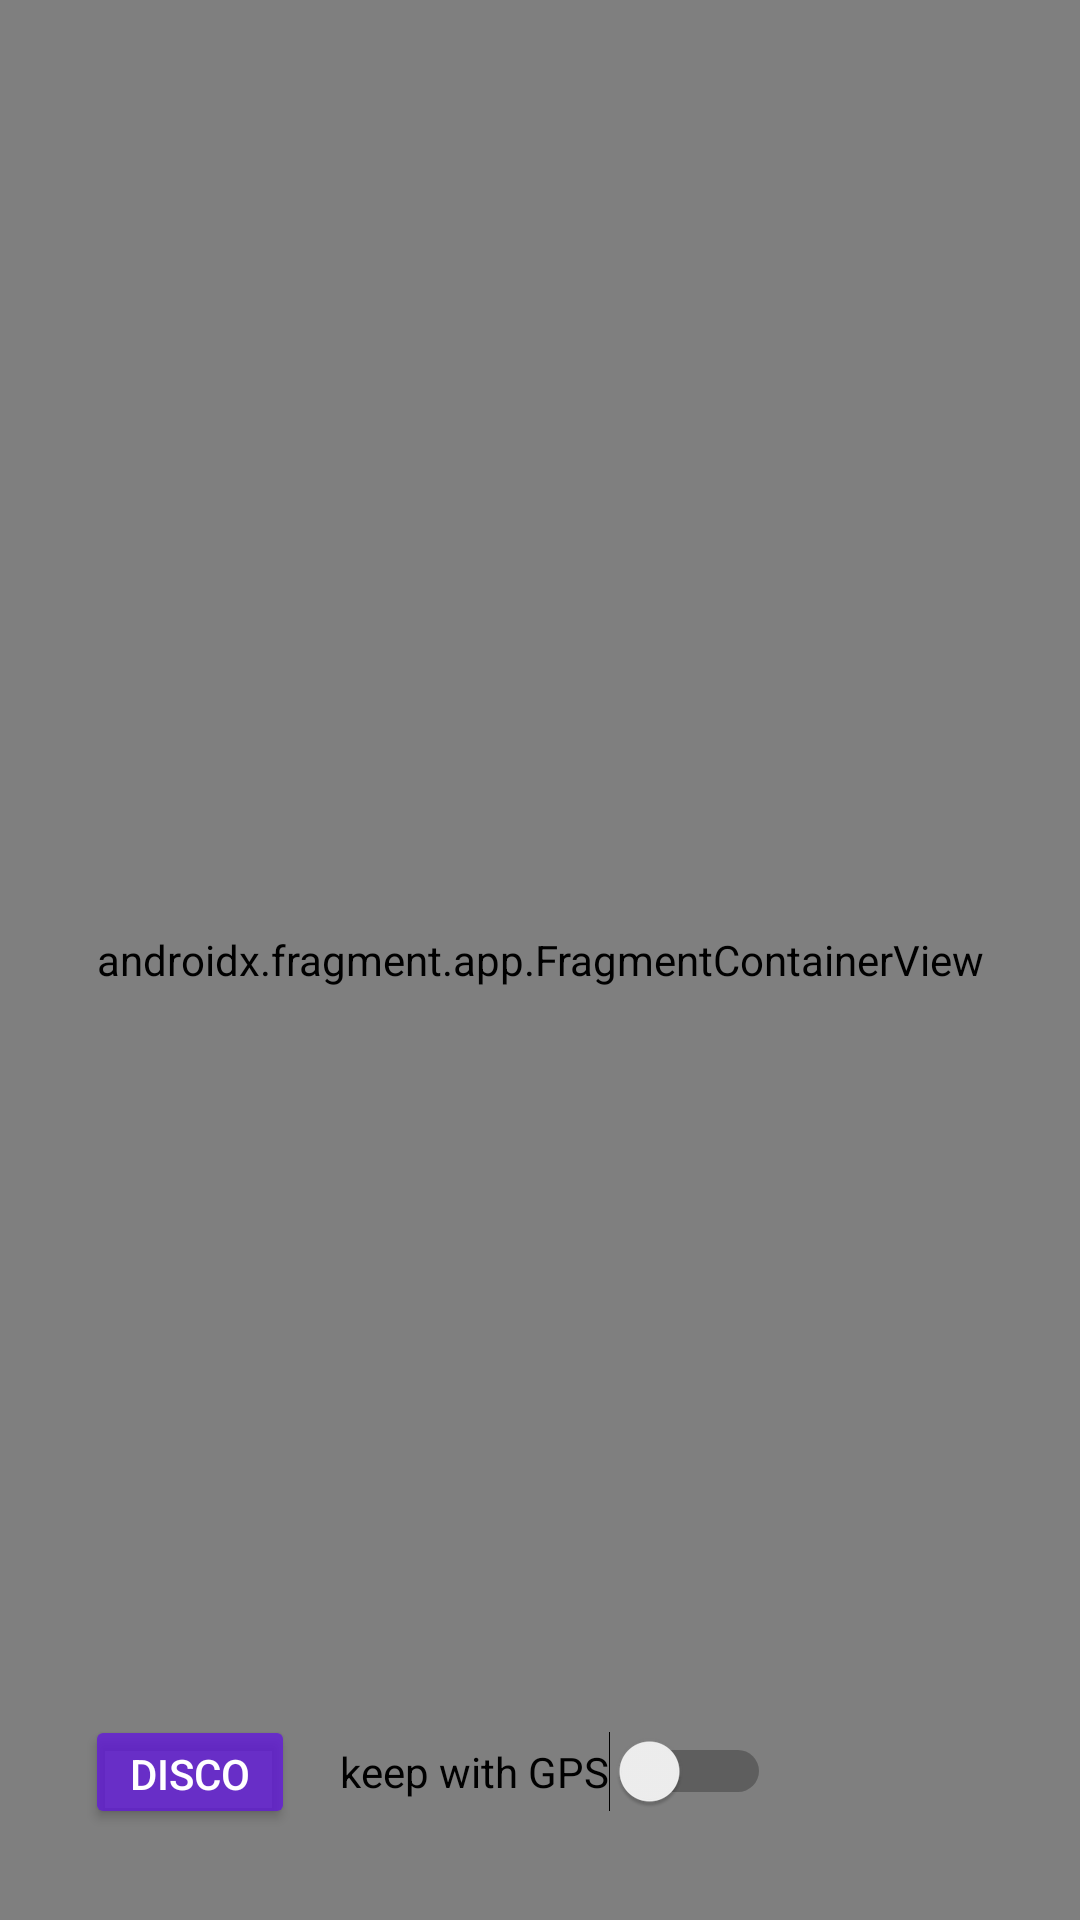

Write the Android layout XML for this screen, with the resource values it uses.
<!-- AndroidManifest.xml: application theme Theme.Java_final_project -->
<!-- res/layout/activity_maps.xml -->
<?xml version="1.0" encoding="utf-8"?>
<androidx.constraintlayout.widget.ConstraintLayout
    xmlns:android="http://schemas.android.com/apk/res/android"
    xmlns:app="http://schemas.android.com/apk/res-auto"
    xmlns:tools="http://schemas.android.com/tools"
    android:layout_width="match_parent"
    android:layout_height="match_parent"
    android:layoutDirection="ltr">

    <androidx.fragment.app.FragmentContainerView
        android:id="@+id/map"
        android:name="com.google.android.gms.maps.SupportMapFragment"
        android:layout_width="match_parent"
        android:layout_height="match_parent"
        android:visibility="visible"
        tools:context=".MapsActivity"/>


    <Switch
        android:id="@+id/swhKeepWithGPS"
        android:layout_width="wrap_content"
        android:layout_height="wrap_content"
        android:background="@drawable/round_style"
        android:backgroundTint="#BEF1F1F1"
        android:paddingStart="15dp"
        android:paddingTop="10dp"
        android:paddingEnd="5dp"
        android:paddingBottom="10dp"
        android:textColor="#FF000000"
        android:text="@string/keep_with_gps"
        app:layout_constraintBottom_toBottomOf="parent"
        app:layout_constraintEnd_toEndOf="parent"
        app:layout_constraintStart_toStartOf="parent"
        app:layout_constraintTop_toTopOf="parent"
        app:layout_constraintVertical_bias="0.95"
        tools:ignore="UseSwitchCompatOrMaterialXml" />

    <Button
        android:id="@+id/btnDisco"
        android:layout_width="70dp"
        android:layout_height="38dp"
        android:backgroundTint="#BF6113DF"
        android:textColor="#FFFFFF"
        android:text="Disco"
        app:iconTint="#DD3434"
        app:layout_constraintEnd_toStartOf="@+id/swhKeepWithGPS"
        app:layout_constraintTop_toTopOf="@+id/swhKeepWithGPS"
        app:layout_constraintBottom_toBottomOf="@+id/swhKeepWithGPS"
        tools:layout_editor_absoluteX="293dp"
        tools:layout_editor_absoluteY="658dp" />

</androidx.constraintlayout.widget.ConstraintLayout>
<!-- resources referenced by this layout -->
<resources>
  <string name="keep_with_gps">keep with GPS</string>
  <style name="Theme.Java_final_project" parent="Base.Theme.Java_final_project" />
  <style name="Base.Theme.Java_final_project" parent="Theme.Material3.DayNight.NoActionBar">
          
          
          <item name="android:statusBarColor">@color/black</item>
          <item name="android:navigationBarColor">@color/black</item>
      </style>
  <!-- not gathered from this repository: default colours our renderer supplied (Android Studio template values) -->
  <color name="black">#FF000000</color>
</resources>
